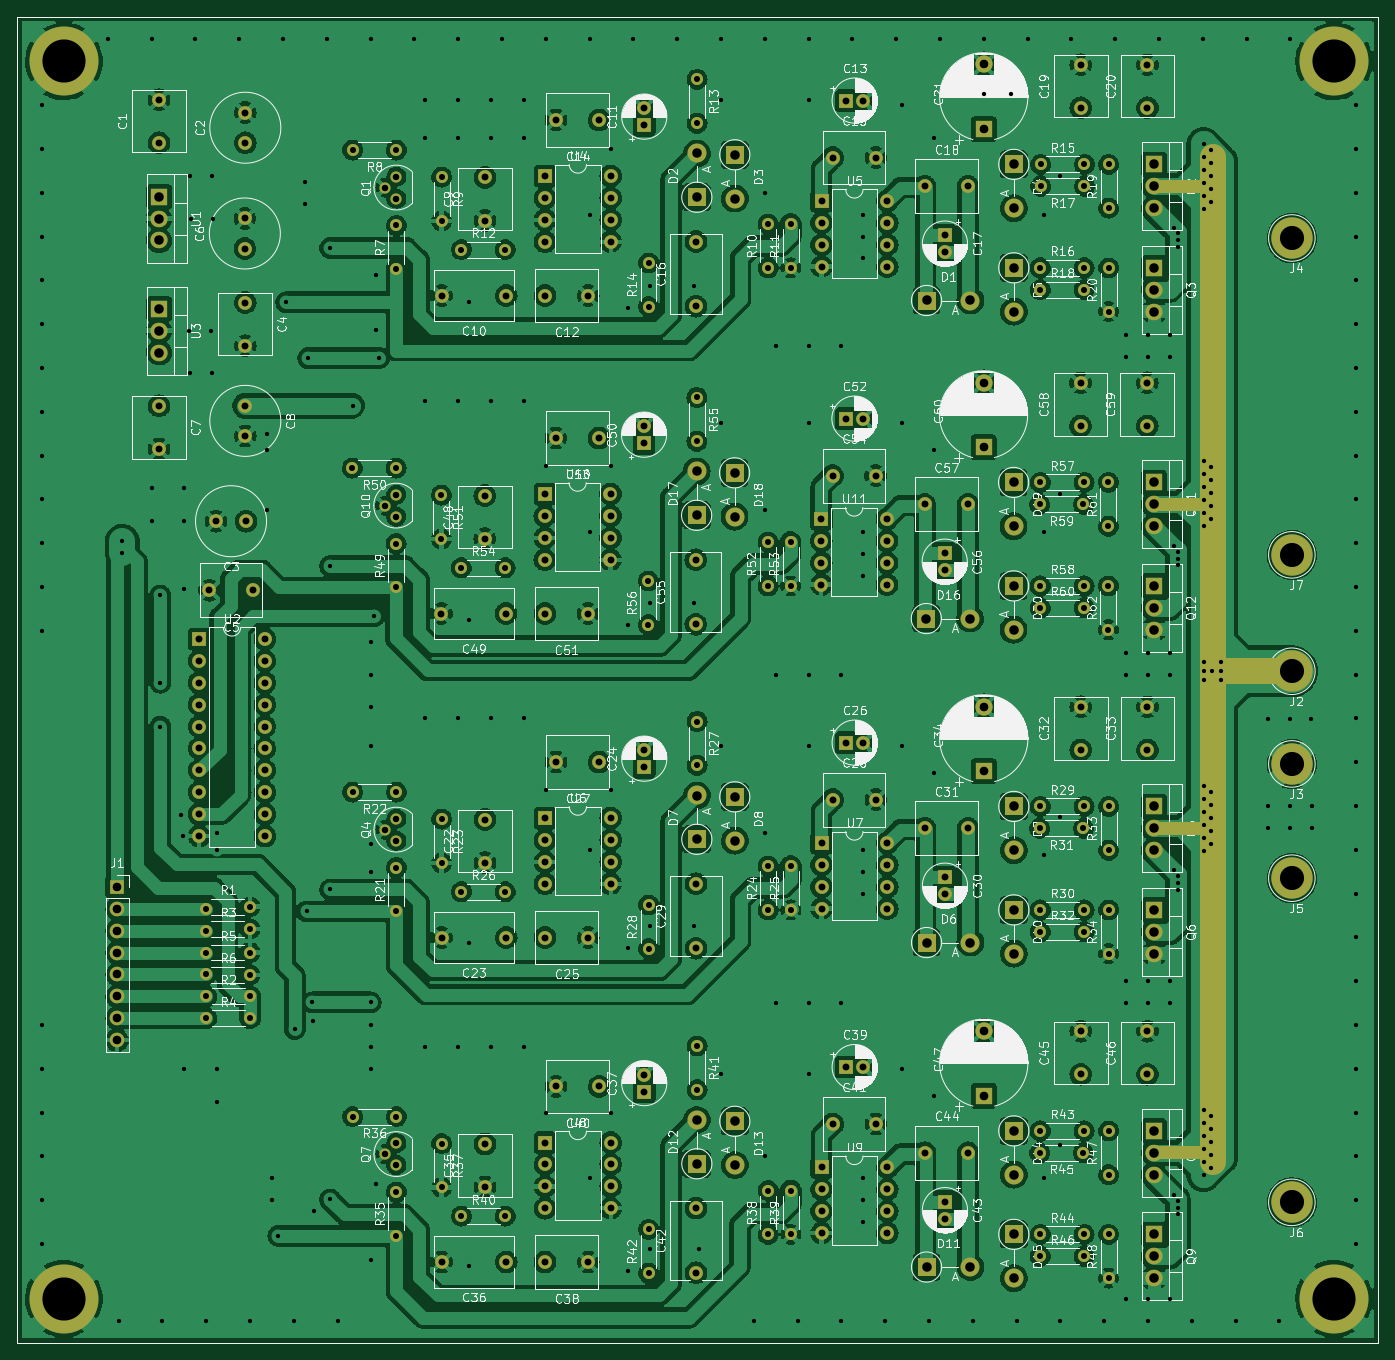
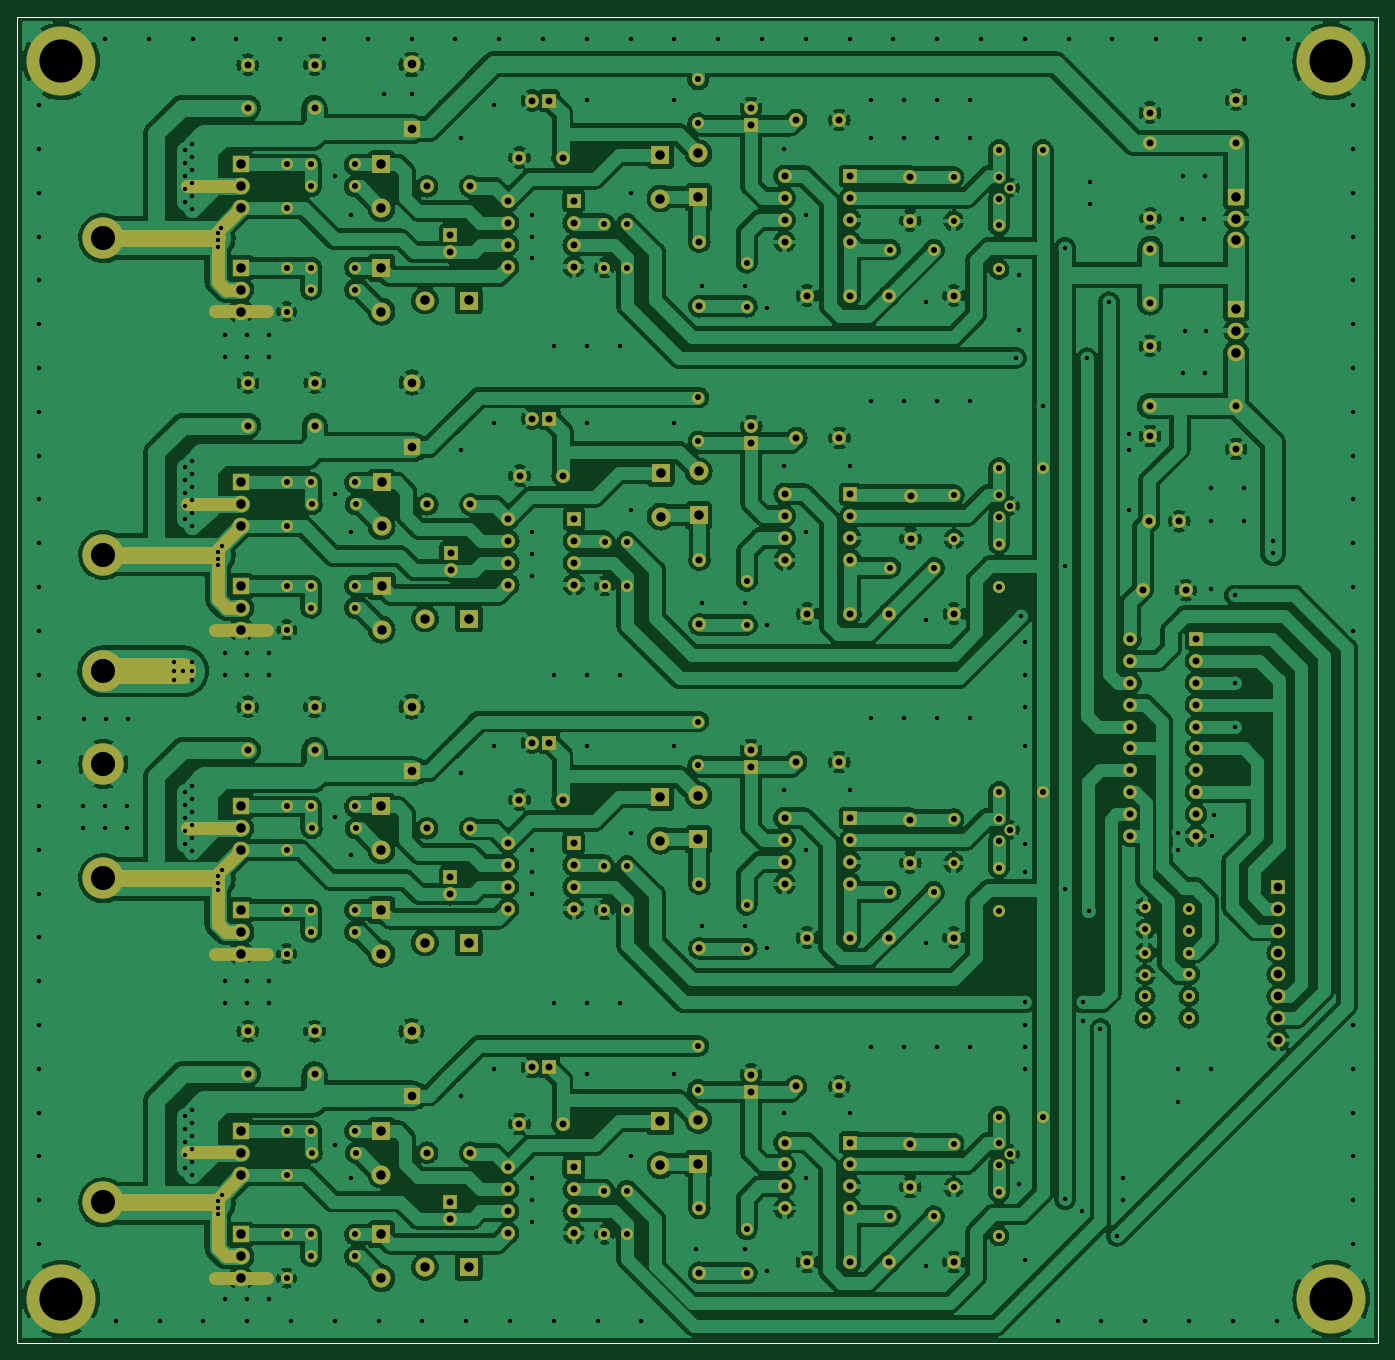
Circuit board: 11 layer files. Board 157.8 x 153.8 mm.
- bottom_copper: two-phase-B_Cu.gbr (907913 bytes)
- bottom_mask: two-phase-B_Mask.gbr (14901 bytes)
- paste: two-phase-B_Paste.gbr (763 bytes)
- bottom_silk: two-phase-B_Silkscreen.gbr (14904 bytes)
- outline: two-phase-Edge_Cuts.gbr (730 bytes)
- top_copper: two-phase-F_Cu.gbr (1061547 bytes)
- top_mask: two-phase-F_Mask.gbr (13679 bytes)
- paste: two-phase-F_Paste.gbr (763 bytes)
- top_silk: two-phase-F_Silkscreen.gbr (310893 bytes)
- drill: two-phase-NPTH.drl (274 bytes)
- drill: two-phase-PTH.drl (11789 bytes)

=== bottom_copper: two-phase-B_Cu.gbr (907913 bytes, source omitted) ===
=== bottom_mask: two-phase-B_Mask.gbr (14901 bytes, source omitted) ===
=== paste: two-phase-B_Paste.gbr ===
G04 #@! TF.GenerationSoftware,KiCad,Pcbnew,(6.0.11)*
G04 #@! TF.CreationDate,2023-03-10T15:43:48+07:00*
G04 #@! TF.ProjectId,two-phase,74776f2d-7068-4617-9365-2e6b69636164,rev?*
G04 #@! TF.SameCoordinates,Original*
G04 #@! TF.FileFunction,Paste,Bot*
G04 #@! TF.FilePolarity,Positive*
%FSLAX46Y46*%
G04 Gerber Fmt 4.6, Leading zero omitted, Abs format (unit mm)*
G04 Created by KiCad (PCBNEW (6.0.11)) date 2023-03-10 15:43:48*
%MOMM*%
%LPD*%
G01*
G04 APERTURE LIST*
G04 #@! TA.AperFunction,Profile*
%ADD10C,0.150000*%
G04 #@! TD*
G04 APERTURE END LIST*
D10*
X14900000Y-171480000D02*
X172720000Y-171480000D01*
X172720000Y-171480000D02*
X172720000Y-17720000D01*
X172720000Y-17720000D02*
X14900000Y-17720000D01*
X14900000Y-17720000D02*
X14900000Y-171480000D01*
M02*

=== bottom_silk: two-phase-B_Silkscreen.gbr (14904 bytes, source omitted) ===
=== outline: two-phase-Edge_Cuts.gbr ===
G04 #@! TF.GenerationSoftware,KiCad,Pcbnew,(6.0.11)*
G04 #@! TF.CreationDate,2023-03-10T15:43:48+07:00*
G04 #@! TF.ProjectId,two-phase,74776f2d-7068-4617-9365-2e6b69636164,rev?*
G04 #@! TF.SameCoordinates,Original*
G04 #@! TF.FileFunction,Profile,NP*
%FSLAX46Y46*%
G04 Gerber Fmt 4.6, Leading zero omitted, Abs format (unit mm)*
G04 Created by KiCad (PCBNEW (6.0.11)) date 2023-03-10 15:43:48*
%MOMM*%
%LPD*%
G01*
G04 APERTURE LIST*
G04 #@! TA.AperFunction,Profile*
%ADD10C,0.150000*%
G04 #@! TD*
G04 APERTURE END LIST*
D10*
X14900000Y-171480000D02*
X172720000Y-171480000D01*
X172720000Y-171480000D02*
X172720000Y-17720000D01*
X172720000Y-17720000D02*
X14900000Y-17720000D01*
X14900000Y-17720000D02*
X14900000Y-171480000D01*
M02*

=== top_copper: two-phase-F_Cu.gbr (1061547 bytes, source omitted) ===
=== top_mask: two-phase-F_Mask.gbr (13679 bytes, source omitted) ===
=== paste: two-phase-F_Paste.gbr ===
G04 #@! TF.GenerationSoftware,KiCad,Pcbnew,(6.0.11)*
G04 #@! TF.CreationDate,2023-03-10T15:43:48+07:00*
G04 #@! TF.ProjectId,two-phase,74776f2d-7068-4617-9365-2e6b69636164,rev?*
G04 #@! TF.SameCoordinates,Original*
G04 #@! TF.FileFunction,Paste,Top*
G04 #@! TF.FilePolarity,Positive*
%FSLAX46Y46*%
G04 Gerber Fmt 4.6, Leading zero omitted, Abs format (unit mm)*
G04 Created by KiCad (PCBNEW (6.0.11)) date 2023-03-10 15:43:48*
%MOMM*%
%LPD*%
G01*
G04 APERTURE LIST*
G04 #@! TA.AperFunction,Profile*
%ADD10C,0.150000*%
G04 #@! TD*
G04 APERTURE END LIST*
D10*
X14900000Y-171480000D02*
X172720000Y-171480000D01*
X172720000Y-171480000D02*
X172720000Y-17720000D01*
X172720000Y-17720000D02*
X14900000Y-17720000D01*
X14900000Y-17720000D02*
X14900000Y-171480000D01*
M02*

=== top_silk: two-phase-F_Silkscreen.gbr (310893 bytes, source omitted) ===
=== drill: two-phase-NPTH.drl ===
M48
; DRILL file {KiCad (6.0.11)} date Fri Mar 10 15:44:30 2023
; FORMAT={-:-/ absolute / inch / decimal}
; #@! TF.CreationDate,2023-03-10T15:44:30+07:00
; #@! TF.GenerationSoftware,Kicad,Pcbnew,(6.0.11)
; #@! TF.FileFunction,NonPlated,1,2,NPTH
FMAT,2
INCH
%
G90
G05
T0
M30

=== drill: two-phase-PTH.drl (11789 bytes, source omitted) ===
